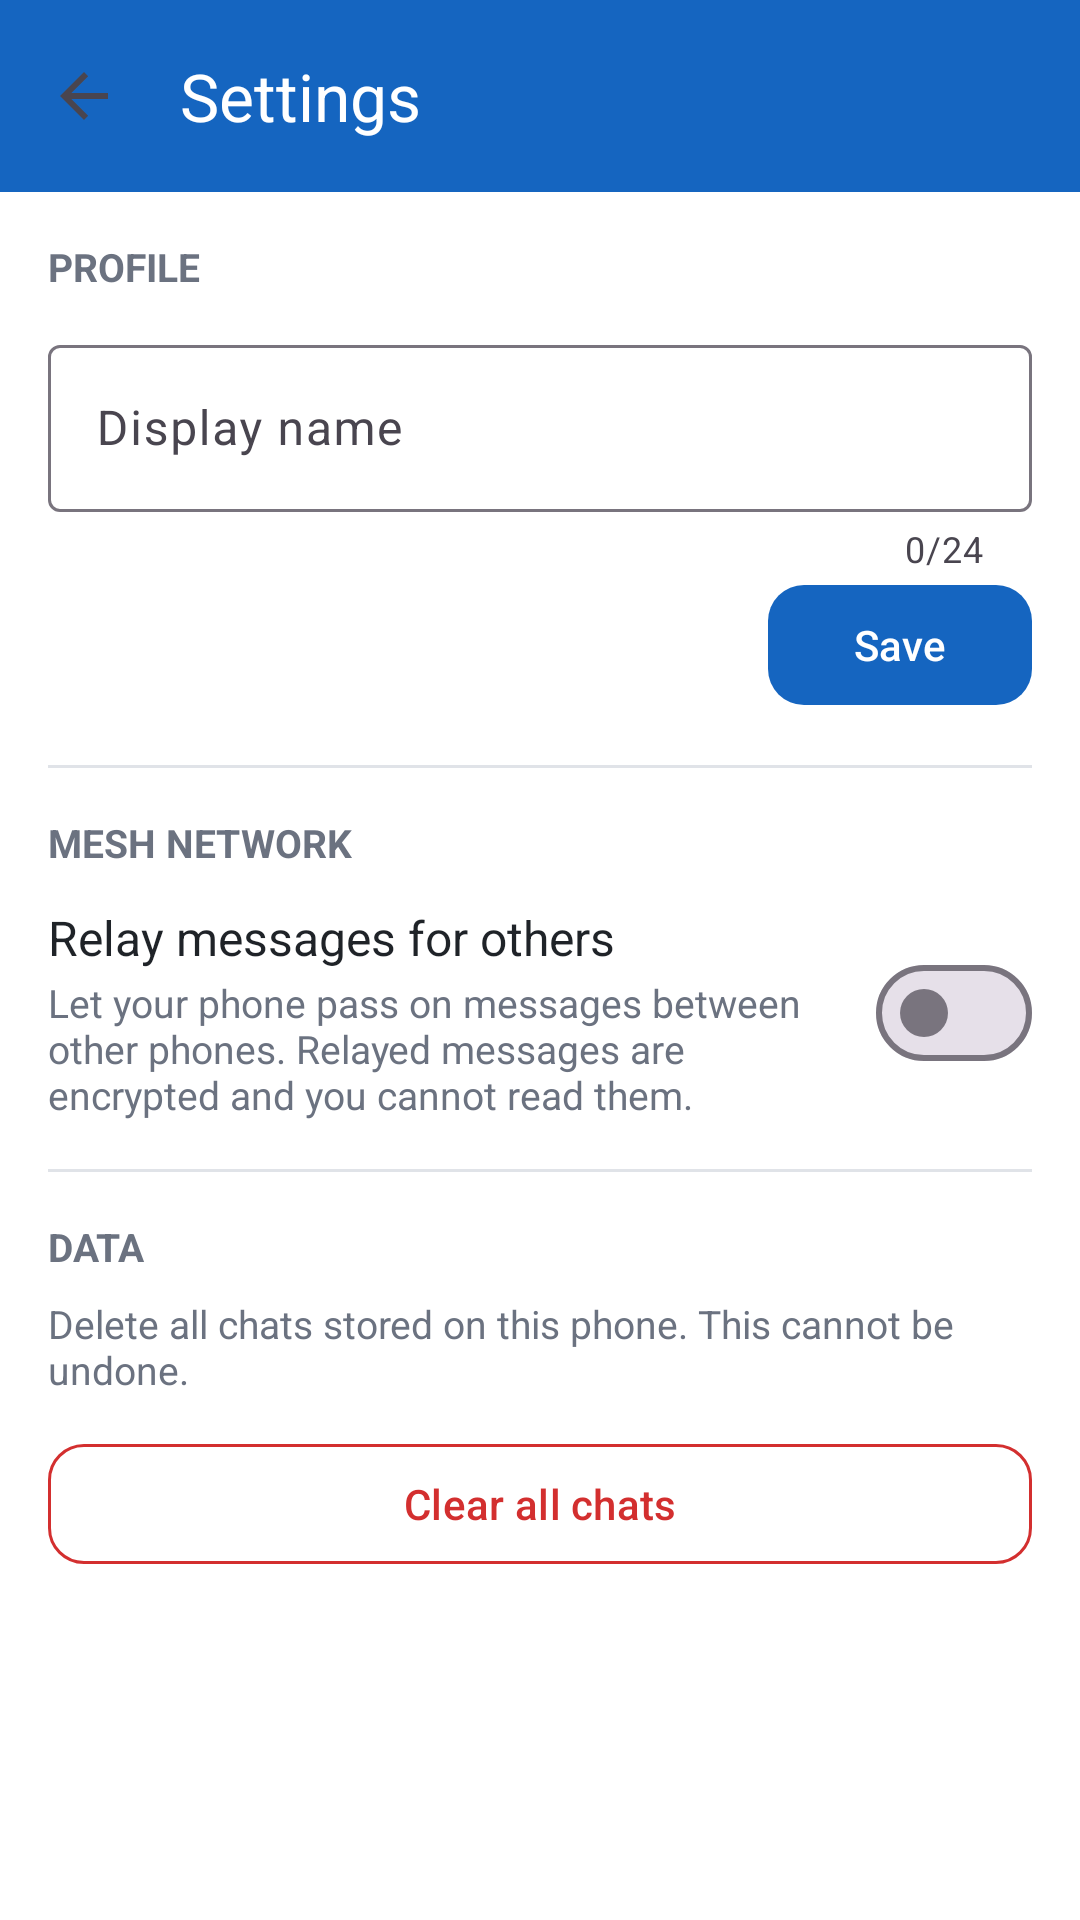

The Android layout XML behind this screen, and the referenced resources:
<!-- AndroidManifest.xml: application theme Theme.BluetoothChat -->
<!-- res/layout/activity_settings.xml -->
<?xml version="1.0" encoding="utf-8"?>
<LinearLayout xmlns:android="http://schemas.android.com/apk/res/android"
    xmlns:app="http://schemas.android.com/apk/res-auto"
    xmlns:tools="http://schemas.android.com/tools"
    android:layout_width="match_parent"
    android:layout_height="match_parent"
    android:background="?attr/colorSurface"
    android:orientation="vertical"
    tools:context=".ui.SettingsActivity">

    <com.google.android.material.appbar.MaterialToolbar
        android:id="@+id/toolbar"
        android:layout_width="match_parent"
        android:layout_height="?attr/actionBarSize"
        android:background="?attr/colorPrimary"
        app:navigationIcon="?attr/homeAsUpIndicator"
        app:title="@string/title_settings"
        app:titleTextColor="@android:color/white" />

    <ScrollView
        android:layout_width="match_parent"
        android:layout_height="0dp"
        android:layout_weight="1"
        android:fillViewport="true">

        <LinearLayout
            android:layout_width="match_parent"
            android:layout_height="wrap_content"
            android:orientation="vertical"
            android:padding="16dp">

            
            <TextView
                android:layout_width="wrap_content"
                android:layout_height="wrap_content"
                android:text="@string/header_profile"
                android:textColor="@color/text_secondary"
                android:textSize="13sp"
                android:textStyle="bold" />

            <com.google.android.material.textfield.TextInputLayout
                android:id="@+id/tilName"
                style="@style/Widget.Material3.TextInputLayout.OutlinedBox"
                android:layout_width="match_parent"
                android:layout_height="wrap_content"
                android:layout_marginTop="12dp"
                android:hint="@string/hint_display_name"
                app:counterEnabled="true"
                app:counterMaxLength="24">

                <com.google.android.material.textfield.TextInputEditText
                    android:id="@+id/etName"
                    android:layout_width="match_parent"
                    android:layout_height="wrap_content"
                    android:imeOptions="actionDone"
                    android:inputType="textPersonName|textCapWords"
                    android:maxLength="24"
                    android:maxLines="1" />
            </com.google.android.material.textfield.TextInputLayout>

            <com.google.android.material.button.MaterialButton
                android:id="@+id/btnSaveName"
                android:layout_width="wrap_content"
                android:layout_height="wrap_content"
                android:layout_gravity="end"
                android:text="@string/action_save"
                app:cornerRadius="12dp" />

            <View
                android:layout_width="match_parent"
                android:layout_height="1dp"
                android:layout_marginTop="16dp"
                android:layout_marginBottom="16dp"
                android:background="@color/divider" />

            
            <TextView
                android:layout_width="wrap_content"
                android:layout_height="wrap_content"
                android:text="@string/header_mesh"
                android:textColor="@color/text_secondary"
                android:textSize="13sp"
                android:textStyle="bold" />

            <LinearLayout
                android:layout_width="match_parent"
                android:layout_height="wrap_content"
                android:layout_marginTop="12dp"
                android:gravity="center_vertical"
                android:orientation="horizontal">

                <LinearLayout
                    android:layout_width="0dp"
                    android:layout_height="wrap_content"
                    android:layout_marginEnd="12dp"
                    android:layout_weight="1"
                    android:orientation="vertical">

                    <TextView
                        android:layout_width="wrap_content"
                        android:layout_height="wrap_content"
                        android:text="@string/setting_relay_title"
                        android:textColor="?attr/colorOnSurface"
                        android:textSize="16sp" />

                    <TextView
                        android:layout_width="wrap_content"
                        android:layout_height="wrap_content"
                        android:layout_marginTop="2dp"
                        android:text="@string/setting_relay_desc"
                        android:textColor="@color/text_secondary"
                        android:textSize="13sp" />
                </LinearLayout>

                <com.google.android.material.materialswitch.MaterialSwitch
                    android:id="@+id/switchRelay"
                    android:layout_width="wrap_content"
                    android:layout_height="wrap_content"
                    android:contentDescription="@string/setting_relay_title" />
            </LinearLayout>

            <View
                android:layout_width="match_parent"
                android:layout_height="1dp"
                android:layout_marginTop="16dp"
                android:layout_marginBottom="16dp"
                android:background="@color/divider" />

            
            <TextView
                android:layout_width="wrap_content"
                android:layout_height="wrap_content"
                android:text="@string/header_data"
                android:textColor="@color/text_secondary"
                android:textSize="13sp"
                android:textStyle="bold" />

            <TextView
                android:layout_width="match_parent"
                android:layout_height="wrap_content"
                android:layout_marginTop="8dp"
                android:text="@string/setting_clear_desc"
                android:textColor="@color/text_secondary"
                android:textSize="13sp" />

            <com.google.android.material.button.MaterialButton
                android:id="@+id/btnClearChats"
                style="@style/Widget.Material3.Button.OutlinedButton"
                android:layout_width="match_parent"
                android:layout_height="wrap_content"
                android:layout_marginTop="12dp"
                android:text="@string/action_clear_chats"
                android:textColor="@color/danger"
                app:cornerRadius="12dp"
                app:strokeColor="@color/danger" />

            <View
                android:layout_width="0dp"
                android:layout_height="0dp"
                android:layout_weight="1" />

            <TextView
                android:id="@+id/tvDeviceId"
                android:layout_width="match_parent"
                android:layout_height="wrap_content"
                android:layout_marginTop="24dp"
                android:gravity="center"
                android:textColor="@color/text_secondary"
                android:textIsSelectable="true"
                android:textSize="12sp"
                tools:text="Device ID: 3f9a1c7e" />
        </LinearLayout>
    </ScrollView>
</LinearLayout>
<!-- resources referenced by this layout -->
<resources>
  <color name="danger">#FFD32F2F</color>
  <color name="divider">#FFE0E3E8</color>
  <color name="text_secondary">#FF6B7280</color>
  <string name="action_clear_chats">Clear all chats</string>
  <string name="action_save">Save</string>
  <string name="header_data">DATA</string>
  <string name="header_mesh">MESH NETWORK</string>
  <string name="header_profile">PROFILE</string>
  <string name="hint_display_name">Display name</string>
  <string name="setting_clear_desc">Delete all chats stored on this phone. This cannot be undone.</string>
  <string name="setting_relay_desc">Let your phone pass on messages between other phones. Relayed messages are encrypted and you cannot read them.</string>
  <string name="setting_relay_title">Relay messages for others</string>
  <string name="title_settings">Settings</string>
  <style name="Theme.BluetoothChat" parent="Base.Theme.BluetoothChat" />
  <style name="Base.Theme.BluetoothChat" parent="Theme.Material3.Light.NoActionBar">
          
          <item name="colorPrimary">@color/primary</item>
          <item name="colorOnPrimary">@color/on_primary</item>
  
          
          <item name="colorSurface">@color/white</item>
          <item name="colorOnSurface">@color/bubble_received_text</item>
          <item name="android:windowBackground">@color/white</item>
  
          
          <item name="android:statusBarColor">@color/primary</item>
          <item name="android:windowLightStatusBar">false</item>
      </style>
  <color name="primary">#FF1565C0</color>
  <color name="on_primary">#FFFFFFFF</color>
  <color name="white">#FFFFFFFF</color>
  <color name="bubble_received_text">#FF1F2328</color>
</resources>
